Run: headless pygame with SDL's dummy video driver; simulated clock (each Clock.tick advances the game by its frame time, no real sleeping); random seed 0; keys injected as events and as key.get_pressed() state; no mouse input.
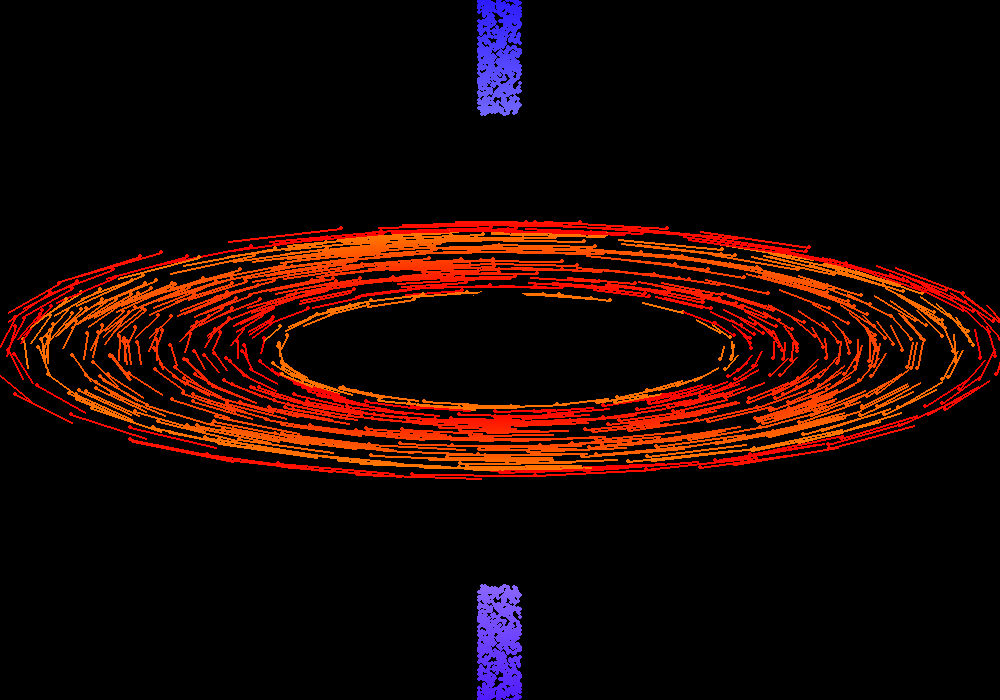
Frame 1 of 4 · flips 1–60 · no input
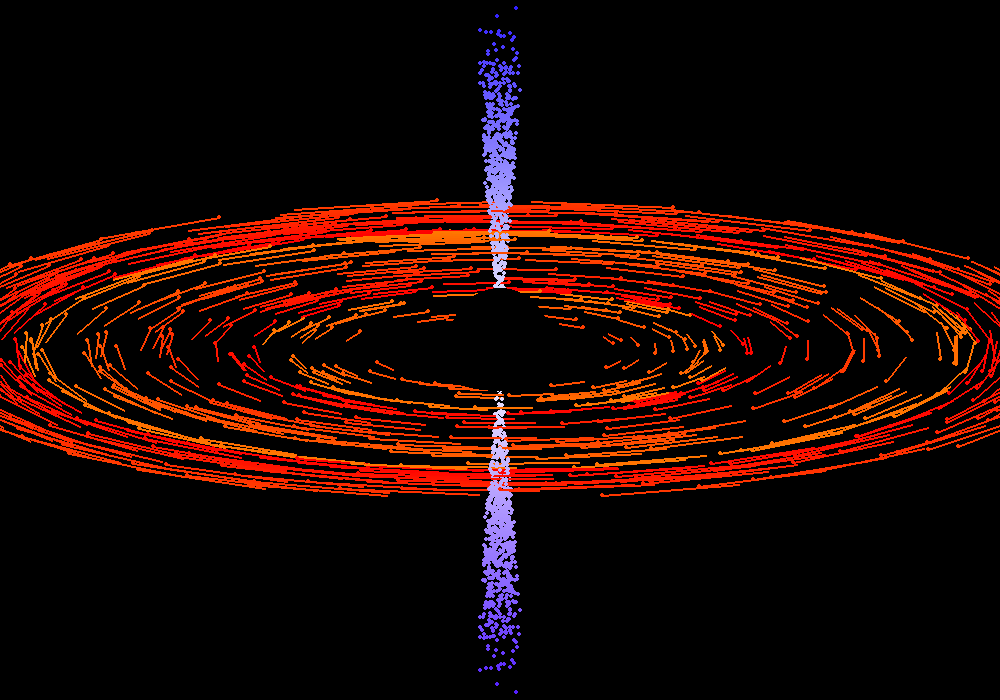
Frame 2 of 4 · flips 61–180 · tapped SPACE, RETURN · held RIGHT (→), D
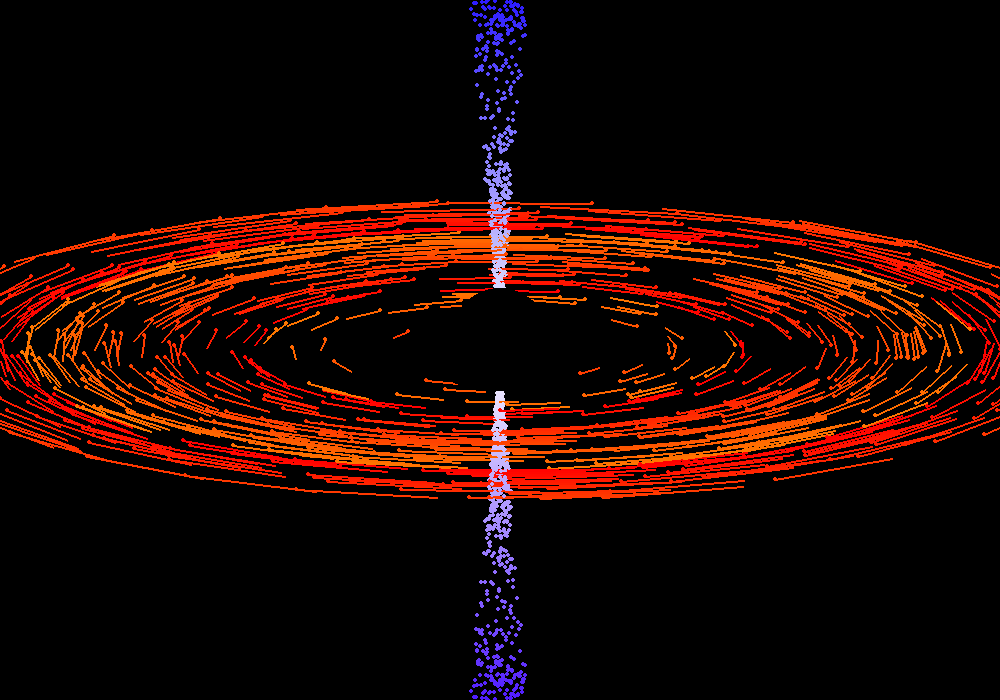
Frame 3 of 4 · flips 181–300 · held DOWN (↓), S
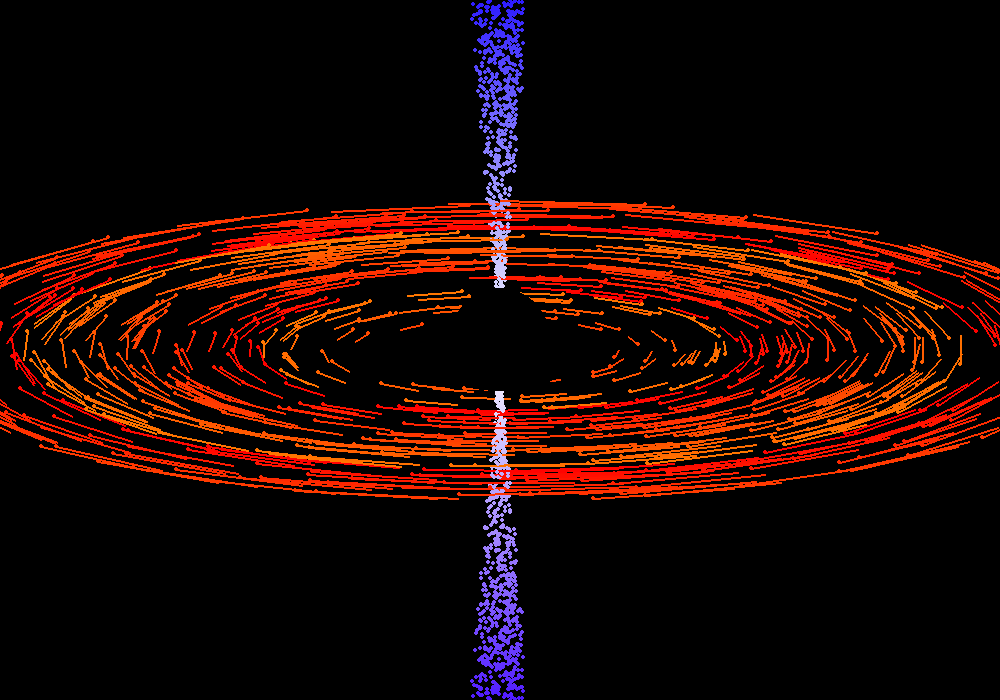
Frame 4 of 4 · flips 301–420 · held LEFT (←), A, UP (↑), W

The pygame program that drew these frames:

import time,math,random
import pygame,sys
import pygame,sys
from pygame.locals import *
import math

screenlenthx=1000
screenlenthy=700
screen=pygame.display.set_mode((screenlenthx,screenlenthy))
pygame.display.set_caption("Line rotate")

x=int(screenlenthx/2)
y=int(screenlenthy/2)

def hole_pos(r,ang):
    a=.5*r;b=2*r;ang-=90
    yp=y+(a*math.sin(math.pi*ang/180))
    xp=x+(b*math.cos(math.pi*ang/180))
    return (int(xp),int(yp))



running=True

l=600
r=300
arr=[]
for i in range(800):
    arr.append([x,y,(random.randint(-35,35)/100),(random.randint(400,600)/100)])
arr2=[]
for i in range(800):
    arr2.append([random.randint(0,360),random.randint(50,200)])
    
while running:
        screen.fill((0,0,0))  
        
        for event in pygame.event.get():
            if event.type == QUIT:
                pygame.quit()
                sys.exit()
            if event.type == KEYDOWN:
                if event.key == K_ESCAPE:
                    pygame.quit()
        for i in range(len(arr)):
            pygame.draw.circle(screen, (int(((arr[i][1]-y)*.5)%255),int(((arr[i][1]-y)*.65)%255),255),(int(arr[i][0]),2*y -int(arr[i][1])),2)
            l=i
            color=(255,int(arr2[l][1]%120),0)
            pygame.draw.circle(screen, color,hole_pos(arr2[l][1],arr2[l][0]),2)
            pygame.draw.line(screen, color,hole_pos(arr2[l][1],arr2[l][0]),hole_pos(arr2[l][1],arr2[l][0]-14),2)
            
            arr2[l][1]+=1
            arr2[l][0]+=4
            if(arr2[l][1]>300):
                arr2[l][0]=random.randint(0,360)
                arr2[l][1]=random.randint(50,200)
                    
            pygame.draw.circle(screen, (int(((arr[i][1]-y)*.6)%255),int(((arr[i][1]-y)*.65)%255),255),(int(arr[i][0]),int(arr[i][1])),2)
            arr[i][0]+=arr[i][2]
            arr[i][1]-=arr[i][3]
            if(arr[i][1]<0):
                arr[i]=[x,y,(random.randint(-35,35)/100),(random.randint(400,600)/100)]
                
        #pygame.draw.ellipse(screen,(255,255,255),(x-l/2,y-r/2,l,r)) 
        
        pygame.draw.circle(screen, (0,0,0), (x,y-12),50)
        pygame.draw.ellipse(screen,(0,0,0),(x-75,y-34,150,75)) 
      
        pygame.display.update()       
        
        
